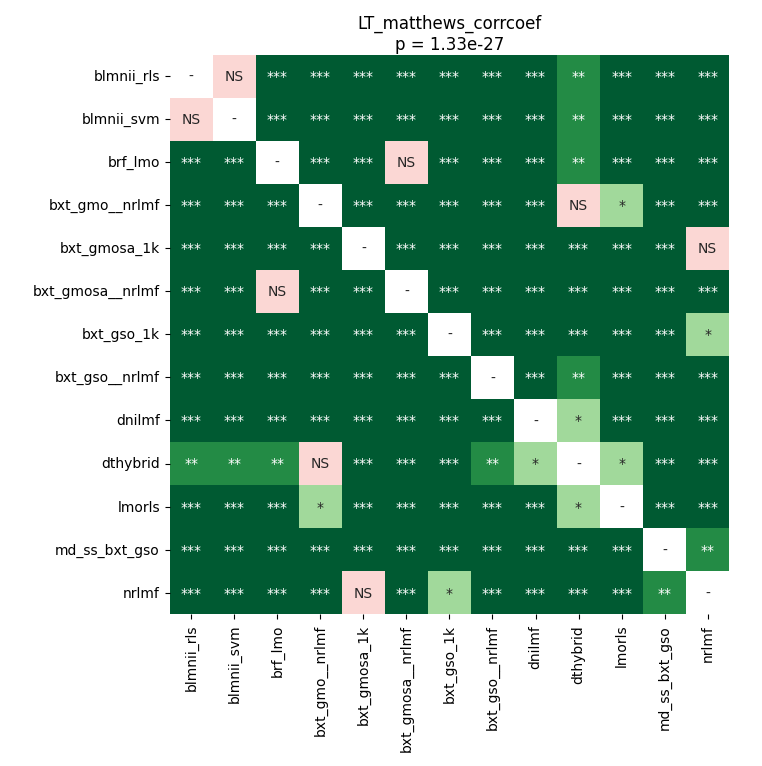

The file beside this chart, header and first rows:
	blmnii_rls	blmnii_svm	brf_lmo	bxt_gmo__nrlmf	bxt_gmosa_1k	bxt_gmosa__nrlmf	bxt_gso_1k	bxt_gso__nrlmf	dnilmf	dthybrid	lmorls	md_ss_bxt_gso	nrlmf
blmnii_rls	1.0	1.0	4.3279474431818176e-05	4.3279474431818176e-05	4.3279474431818176e-05	4.3279474431818176e-05	4.3279474431818176e-05	4.3279474431818176e-05	4.3279474431818176e-05	0.001305	4.3279474431818176e-05	4.3279474431818176e-05	4.3279474431818176e-05
blmnii_svm	1.0	1.0	4.3279474431818176e-05	4.3279474431818176e-05	4.3279474431818176e-05	4.3279474431818176e-05	4.3279474431818176e-05	4.3279474431818176e-05	4.3279474431818176e-05	0.001305	4.3279474431818176e-05	4.3279474431818176e-05	4.3279474431818176e-05
brf_lmo	4.3279474431818176e-05	4.3279474431818176e-05	1.0	4.3279474431818176e-05	4.3279474431818176e-05	0.8316	4.3279474431818176e-05	4.3279474431818176e-05	4.3279474431818176e-05	0.001925	4.3279474431818176e-05	4.3279474431818176e-05	0.0003719
bxt_gmo__nrlmf	4.3279474431818176e-05	4.3279474431818176e-05	4.3279474431818176e-05	1.0	4.3279474431818176e-05	4.3279474431818176e-05	4.3279474431818176e-05	4.3279474431818176e-05	8.35217927631579e-05	0.6861	0.01418	4.3279474431818176e-05	4.3279474431818176e-05
bxt_gmosa_1k	4.3279474431818176e-05	4.3279474431818176e-05	4.3279474431818176e-05	4.3279474431818176e-05	1.0	4.3279474431818176e-05	8.35217927631579e-05	4.3279474431818176e-05	4.3279474431818176e-05	0.000119	4.3279474431818176e-05	4.3279474431818176e-05	0.2005
bxt_gmosa__nrlmf	4.3279474431818176e-05	4.3279474431818176e-05	0.8316	4.3279474431818176e-05	4.3279474431818176e-05	1.0	4.3279474431818176e-05	4.3279474431818176e-05	4.3279474431818176e-05	0.0005127	4.3279474431818176e-05	4.3279474431818176e-05	0.000119
bxt_gso_1k	4.3279474431818176e-05	4.3279474431818176e-05	4.3279474431818176e-05	4.3279474431818176e-05	8.35217927631579e-05	4.3279474431818176e-05	1.0	4.3279474431818176e-05	4.3279474431818176e-05	0.0001889	4.3279474431818176e-05	0.000119	0.03584
bxt_gso__nrlmf	4.3279474431818176e-05	4.3279474431818176e-05	4.3279474431818176e-05	4.3279474431818176e-05	4.3279474431818176e-05	4.3279474431818176e-05	4.3279474431818176e-05	1.0	0.0001889	0.003741	4.3279474431818176e-05	4.3279474431818176e-05	4.3279474431818176e-05
dnilmf	4.3279474431818176e-05	4.3279474431818176e-05	4.3279474431818176e-05	8.35217927631579e-05	4.3279474431818176e-05	4.3279474431818176e-05	4.3279474431818176e-05	0.0001889	1.0	0.01009	4.3279474431818176e-05	4.3279474431818176e-05	4.3279474431818176e-05
dthybrid	0.001305	0.001305	0.001925	0.6861	0.000119	0.0005127	0.0001889	0.003741	0.01009	1.0	0.04072	0.0001889	4.3279474431818176e-05
lmorls	4.3279474431818176e-05	4.3279474431818176e-05	4.3279474431818176e-05	0.01418	4.3279474431818176e-05	4.3279474431818176e-05	4.3279474431818176e-05	4.3279474431818176e-05	4.3279474431818176e-05	0.04072	1.0	4.3279474431818176e-05	4.3279474431818176e-05
md_ss_bxt_gso	4.3279474431818176e-05	4.3279474431818176e-05	4.3279474431818176e-05	4.3279474431818176e-05	4.3279474431818176e-05	4.3279474431818176e-05	0.000119	4.3279474431818176e-05	4.3279474431818176e-05	0.0001889	4.3279474431818176e-05	1.0	0.003036
nrlmf	4.3279474431818176e-05	4.3279474431818176e-05	0.0003719	4.3279474431818176e-05	0.2005	0.000119	0.03584	4.3279474431818176e-05	4.3279474431818176e-05	4.3279474431818176e-05	4.3279474431818176e-05	0.003036	1.0
